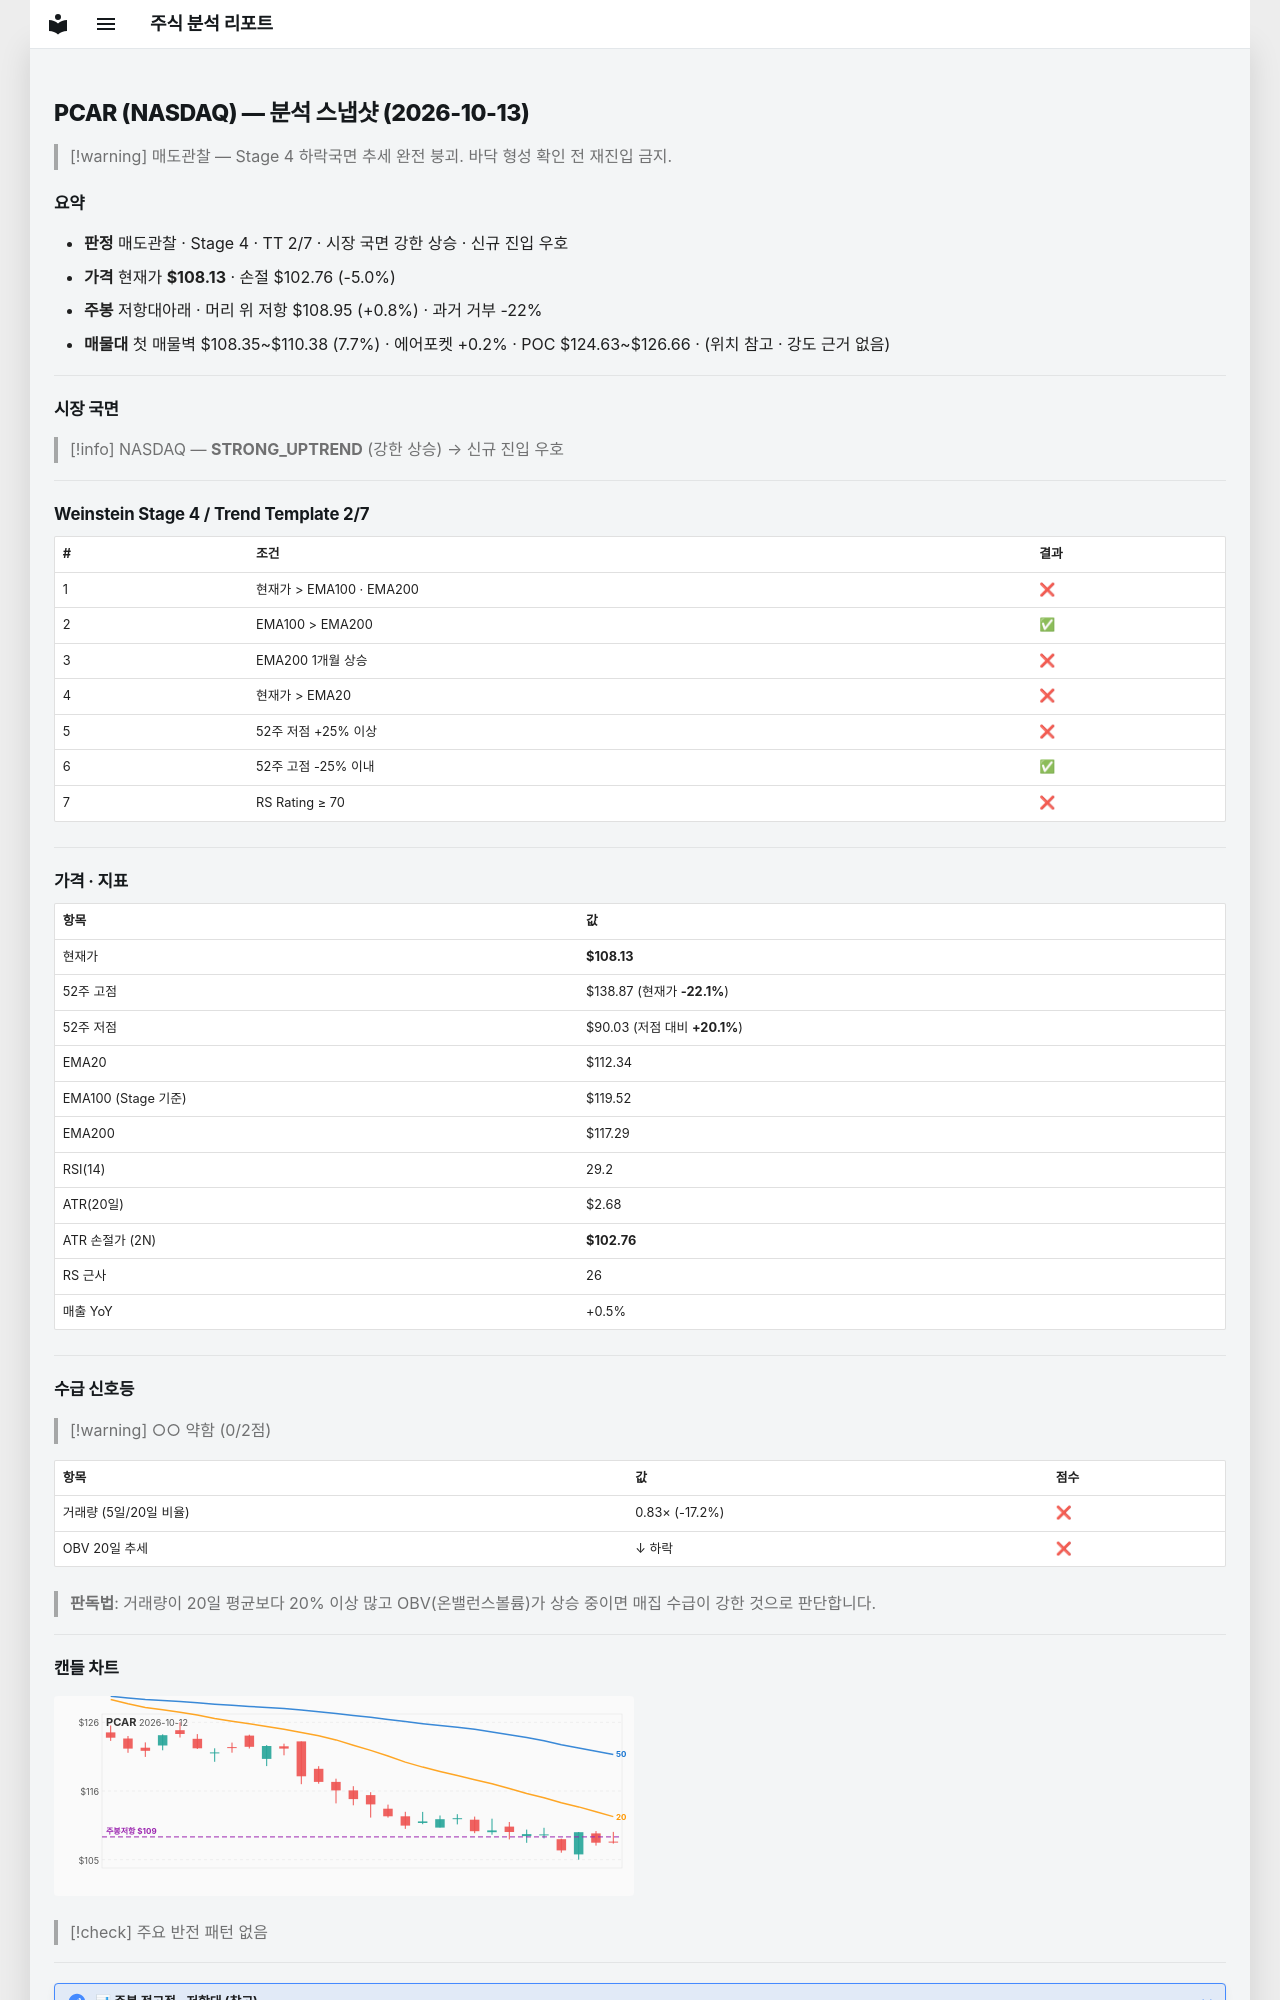

repository: soloandco/stock-reports · page: snapshots/PCAR-2026-10-13/index.html · generator: mkdocs

---
type: analysis-snapshot
title: PCAR 분석 스냅샷
ticker: PCAR
market: NASDAQ
created: 2026-10-13
updated: 2026-10-13
bar-date: 2026-10-12
verdict: 매도관찰
real-rr: 0.15
sma50-gap-pct: -3.7
weekly-position: 저항대아래
weekly-overhead-price: 108.95
weekly-overhead-pct: 0.8
stage: 4
trend-template-score: 2
tt-max: 7
ma-set: ema-20-100-200
price: 108.12999725341797
stop-price: 102.76080350207125
market-regime: STRONG_UPTREND
supply-demand-score: 0/2
supply-demand-label: 약함
status: tracking
tags:
  - stock-agent
  - watchlist
  - PCAR
  - analysis
related:
  - "[[analysis-template]]"
---

# PCAR (NASDAQ) — 분석 스냅샷 (2026-10-13)

> [!warning] 매도관찰 — Stage 4 하락국면
> 추세 완전 붕괴. 바닥 형성 확인 전 재진입 금지.

## 요약

- **판정** 매도관찰 · Stage 4 · TT 2/7 · 시장 국면 강한 상승 · 신규 진입 우호
- **가격** 현재가 **$108.13** · 손절 $102.76 (-5.0%)
- **주봉** 저항대아래 · 머리 위 저항 $108.95 (+0.8%) · 과거 거부 -22%
- **매물대** 첫 매물벽 $108.35~$110.38 (7.7%) · 에어포켓 +0.2% · POC $124.63~$126.66 · (위치 참고 · 강도 근거 없음)

---

## 시장 국면

> [!info] NASDAQ — **STRONG_UPTREND** (강한 상승) → 신규 진입 우호

---

## Weinstein Stage 4 / Trend Template 2/7

| # | 조건 | 결과 |
|---|------|------|
| 1 | 현재가 > EMA100 · EMA200 | ❌ |
| 2 | EMA100 > EMA200 | ✅ |
| 3 | EMA200 1개월 상승 | ❌ |
| 4 | 현재가 > EMA20 | ❌ |
| 5 | 52주 저점 +25% 이상 | ❌ |
| 6 | 52주 고점 -25% 이내 | ✅ |
| 7 | RS Rating ≥ 70 | ❌ |

---

## 가격 · 지표

| 항목 | 값 |
|------|---|
| 현재가 | **$108.13** |
| 52주 고점 | $138.87 (현재가 **-22.1%**) |
| 52주 저점 | $90.03 (저점 대비 **+20.1%**) |
| EMA20 | $112.34 |
| EMA100 (Stage 기준) | $119.52 |
| EMA200 | $117.29 |
| RSI(14) | 29.2 |
| ATR(20일) | $2.68 |
| ATR 손절가 (2N) | **$102.76** |
| RS 근사 | 26 |
| 매출 YoY | +0.5% |

---
## 수급 신호등

> [!warning] ○○ 약함 (0/2점)

| 항목 | 값 | 점수 |
|------|------|------|
| 거래량 (5일/20일 비율) | 0.83× (-17.2%) | ❌ |
| OBV 20일 추세 | ↓ 하락 | ❌ |

> **판독법**: 거래량이 20일 평균보다 20% 이상 많고 OBV(온밸런스볼륨)가 상승 중이면 매집 수급이 강한 것으로 판단합니다.

---
